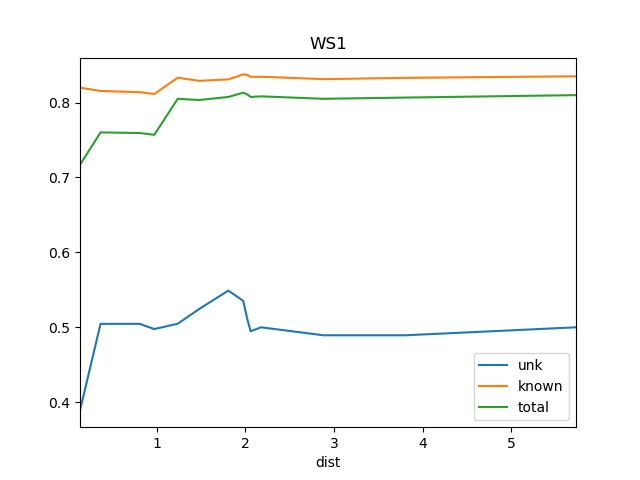

Data behind this chart, as committed beside it:
dist, known, total, train_docs, unk
0.1335, 0.8199, 0.717, {'SOS1'}, 0.3891
0.3652, 0.8155, 0.7602, {'SOS1', 'SRR1'}, 0.5046
0.8069, 0.8139, 0.7594, {'SOS1', 'SRR1', 'REN12'}, 0.5046
0.9714, 0.8115, 0.7569, {'REN11', 'SOS1', 'SRR1', 'REN12'}, 0.4977
1.236, 0.8332, 0.8051, {'REN2', 'REN12', 'REN11', 'SRR1', 'REN1…, 0.5048
1.476, 0.829, 0.8034, {'REN2', 'REN6', 'REN12', 'REN5', 'REN11…, 0.5243
1.808, 0.831, 0.8075, {'REN2', 'REN3', 'REN6', 'REN12', 'REN5'…, 0.549
1.975, 0.8376, 0.8132, {'REN2', 'REN12', 'REN6', 'REN5', 'St2',…, 0.5354
2.023, 0.8369, 0.8108, {'REN8', 'REN7', 'REN2', 'REN6', 'REN12'…, 0.5102
2.059, 0.8344, 0.8075, {'REN8', 'REN7', 'REN2', 'REN3', 'REN4',…, 0.4948
2.178, 0.8345, 0.8083, {'REN5', 'BS1', 'DSR', 'REN7', 'REN6', '…, 0.5
2.88, 0.8313, 0.8051, {'REN5', 'BS1', 'DSR', 'REN7', 'REN6', '…, 0.4894
3.806, 0.833, 0.8067, {'REN5', 'BS1', 'DSR', 'REN7', 'REN6', '…, 0.4894
5.731, 0.8351, 0.81, {'Ko', 'REN5', 'BS1', 'DSR', 'REN7', 'RE…, 0.5
